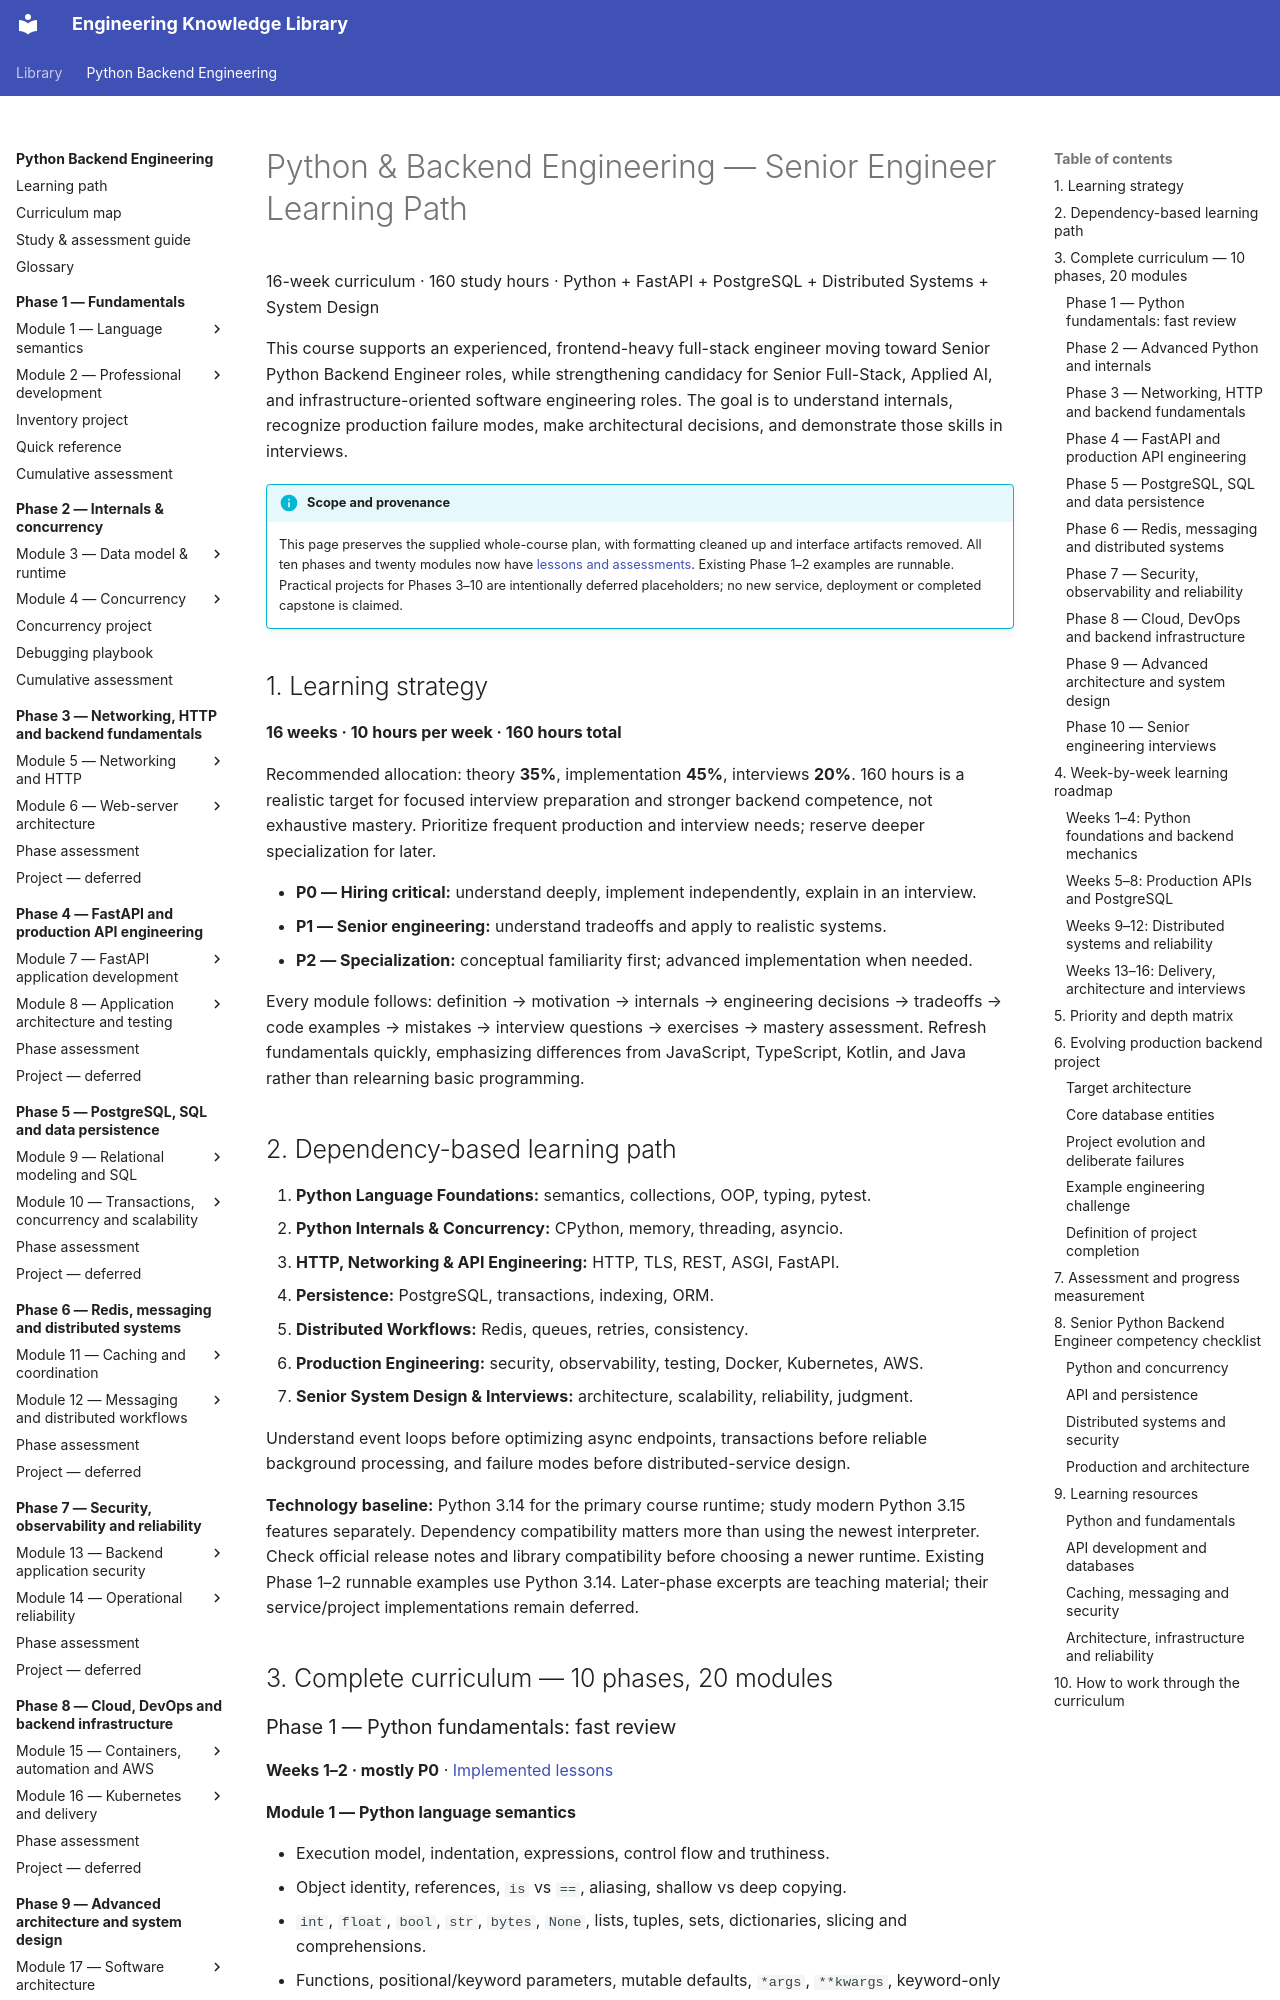

repository: NazarbayND/knowledgebase · page: python-backend-engineering/course-plan/index.html · generator: mkdocs

# Python & Backend Engineering — Senior Engineer Learning Path

16-week curriculum · 160 study hours · Python + FastAPI + PostgreSQL + Distributed Systems + System Design

This course supports an experienced, frontend-heavy full-stack engineer moving
toward Senior Python Backend Engineer roles, while strengthening candidacy for
Senior Full-Stack, Applied AI, and infrastructure-oriented software engineering roles.
The goal is to understand internals, recognize production failure modes, make
architectural decisions, and demonstrate those skills in interviews.

!!! info "Scope and provenance"
    This page preserves the supplied whole-course plan, with formatting cleaned up
    and interface artifacts removed. All ten phases and twenty modules now have
    [lessons and assessments](curriculum-map.md). Existing Phase 1–2 examples are
    runnable. Practical projects for Phases 3–10 are intentionally deferred
    placeholders; no new service, deployment or completed capstone is claimed.

## 1. Learning strategy

**16 weeks · 10 hours per week · 160 hours total**

Recommended allocation: theory **35%**, implementation **45%**, interviews **20%**.
160 hours is a realistic target for focused interview preparation and stronger
backend competence, not exhaustive mastery. Prioritize frequent production and
interview needs; reserve deeper specialization for later.

- **P0 — Hiring critical:** understand deeply, implement independently, explain in an interview.
- **P1 — Senior engineering:** understand tradeoffs and apply to realistic systems.
- **P2 — Specialization:** conceptual familiarity first; advanced implementation when needed.

Every module follows: definition → motivation → internals → engineering decisions
→ tradeoffs → code examples → mistakes → interview questions → exercises → mastery
assessment. Refresh fundamentals quickly, emphasizing differences from JavaScript,
TypeScript, Kotlin, and Java rather than relearning basic programming.

## 2. Dependency-based learning path

1. **Python Language Foundations:** semantics, collections, OOP, typing, pytest.
2. **Python Internals & Concurrency:** CPython, memory, threading, asyncio.
3. **HTTP, Networking & API Engineering:** HTTP, TLS, REST, ASGI, FastAPI.
4. **Persistence:** PostgreSQL, transactions, indexing, ORM.
5. **Distributed Workflows:** Redis, queues, retries, consistency.
6. **Production Engineering:** security, observability, testing, Docker, Kubernetes, AWS.
7. **Senior System Design & Interviews:** architecture, scalability, reliability, judgment.

Understand event loops before optimizing async endpoints, transactions before
reliable background processing, and failure modes before distributed-service design.

**Technology baseline:** Python 3.14 for the primary course runtime; study modern
Python 3.15 features separately. Dependency compatibility matters more than using
the newest interpreter. Check official release notes and library compatibility
before choosing a newer runtime. Existing Phase 1–2 runnable examples use Python
3.14. Later-phase excerpts
are teaching material; their service/project implementations remain deferred.

## 3. Complete curriculum — 10 phases, 20 modules
